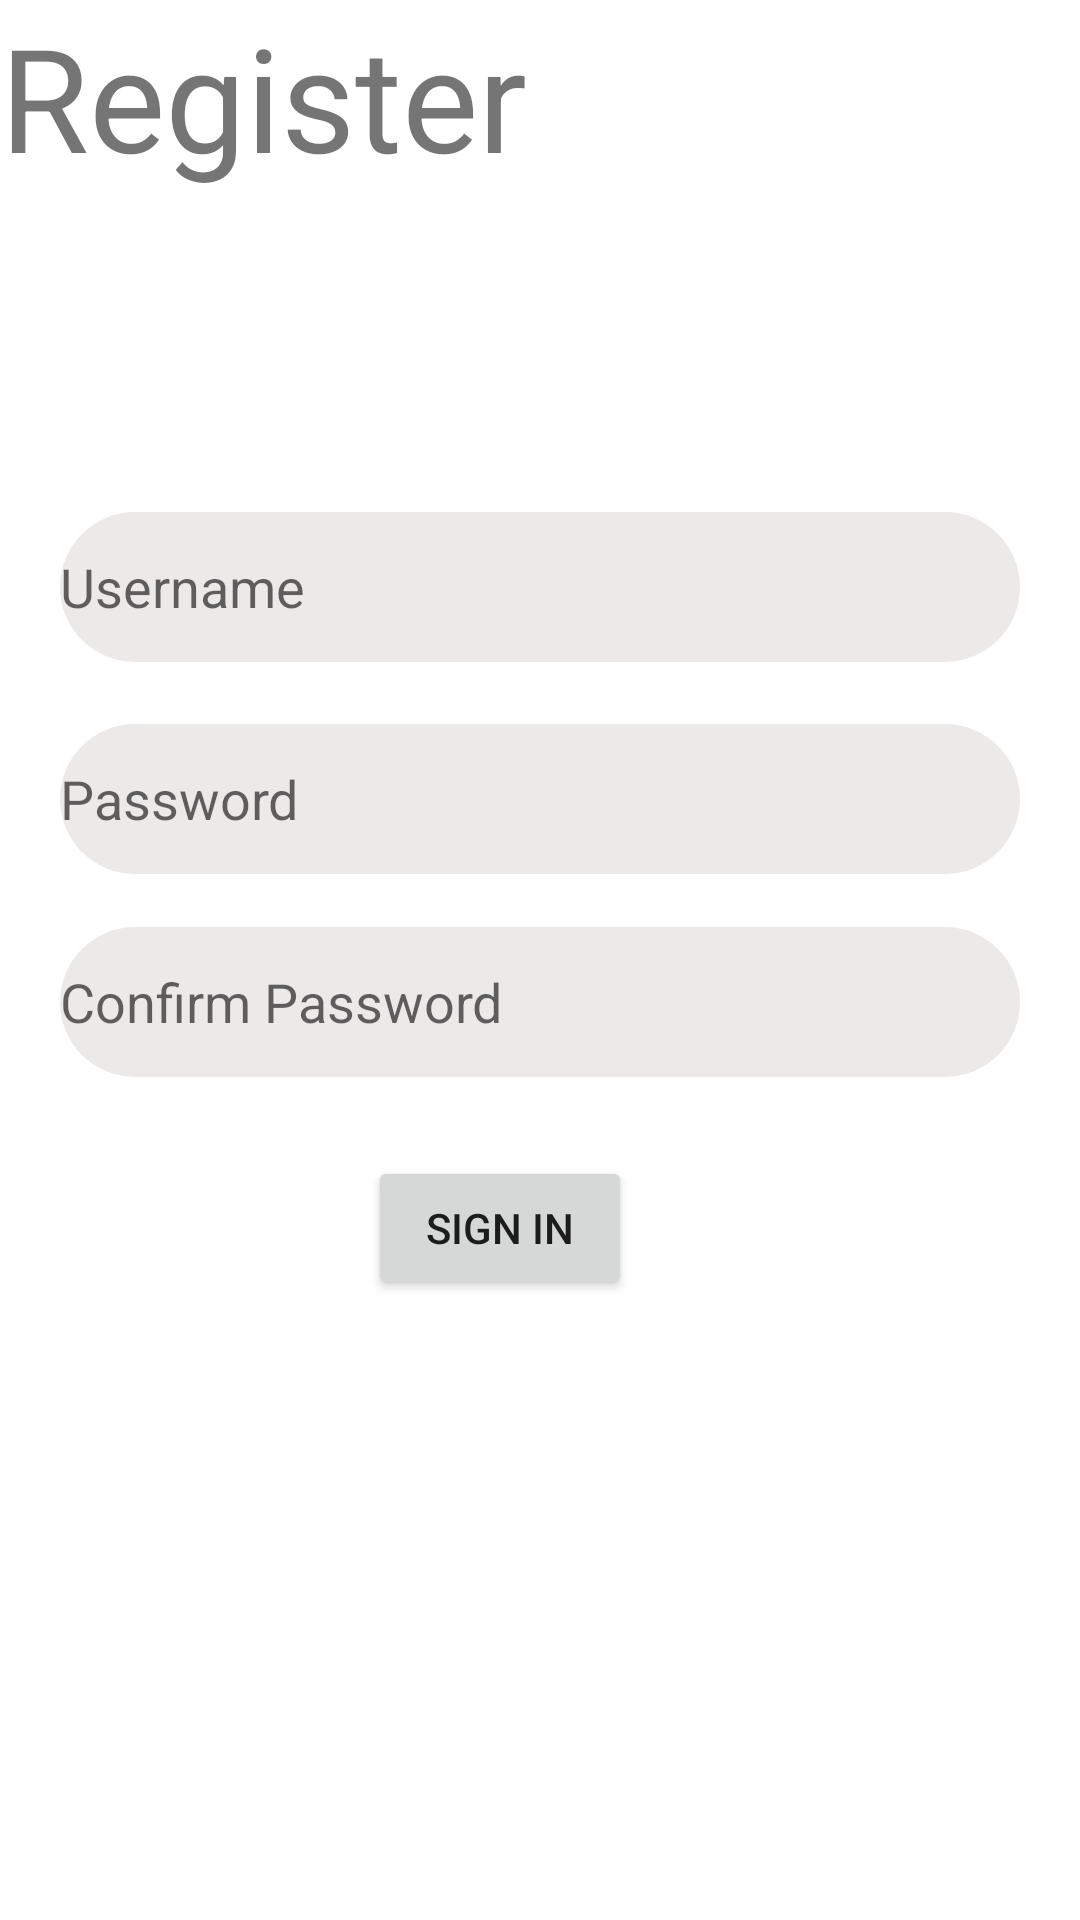

Android layout source for this screen:
<!-- AndroidManifest.xml: application theme Theme.SQLite_kate -->
<!-- res/layout/activity_register.xml -->
<?xml version="1.0" encoding="utf-8"?>
<androidx.constraintlayout.widget.ConstraintLayout xmlns:android="http://schemas.android.com/apk/res/android"
    xmlns:app="http://schemas.android.com/apk/res-auto"
    xmlns:tools="http://schemas.android.com/tools"
    android:layout_width="match_parent"
    android:layout_height="match_parent"
    tools:context=".Register">

    <EditText
        android:id="@+id/passwordr"
        android:layout_width="match_parent"
        android:layout_height="50dp"
        android:layout_marginHorizontal="20dp"
        android:background="@drawable/bg_edtext"
        android:drawableLeft="@drawable/ic_pass"
        android:hint="Password"
        app:layout_constraintBottom_toBottomOf="parent"
        app:layout_constraintEnd_toEndOf="parent"
        app:layout_constraintHorizontal_bias="0.4"
        app:layout_constraintStart_toStartOf="parent"
        app:layout_constraintTop_toTopOf="parent"
        app:layout_constraintVertical_bias="0.409" />

    <TextView
        android:id="@+id/registerr"
        android:layout_width="181dp"
        android:layout_height="68dp"
        android:text="Register"
        android:textSize="48sp"
        tools:layout_editor_absoluteX="115dp"
        tools:layout_editor_absoluteY="67dp"
        tools:ignore="MissingConstraints" />

    <EditText
        android:id="@+id/usernamer"
        android:layout_width="match_parent"
        android:layout_height="50dp"
        android:layout_marginHorizontal="20dp"
        android:background="@drawable/bg_edtext"
        android:drawableLeft="@drawable/ic_user"
        android:hint="Username"
        app:layout_constraintBottom_toBottomOf="parent"
        app:layout_constraintEnd_toEndOf="parent"
        app:layout_constraintStart_toStartOf="parent"
        app:layout_constraintTop_toTopOf="parent"
        app:layout_constraintVertical_bias="0.289" />

    <EditText
        android:id="@+id/conr"
        android:layout_width="match_parent"
        android:layout_height="50dp"
        android:layout_marginHorizontal="20dp"
        android:background="@drawable/bg_edtext"
        android:drawableLeft="@drawable/ic_pass"
        android:hint="Confirm Password"
        app:layout_constraintBottom_toBottomOf="parent"
        app:layout_constraintEnd_toEndOf="parent"
        app:layout_constraintStart_toStartOf="parent"
        app:layout_constraintTop_toTopOf="parent"
        app:layout_constraintVertical_bias="0.524" />

    <Button
        android:id="@+id/sigr"
        android:layout_width="wrap_content"
        android:layout_height="wrap_content"
        android:text="Sign In"
        app:layout_constraintBottom_toBottomOf="parent"
        app:layout_constraintEnd_toEndOf="parent"
        app:layout_constraintHorizontal_bias="0.451"
        app:layout_constraintStart_toStartOf="parent"
        app:layout_constraintTop_toTopOf="parent"
        app:layout_constraintVertical_bias="0.651" />

</androidx.constraintlayout.widget.ConstraintLayout>
<!-- resources referenced by this layout -->
<resources>
  <!-- drawable bg_edtext (drawable) -->
  <?xml version="1.0" encoding="utf-8"?>
  <shape android:shape="rectangle"
      xmlns:android="http://schemas.android.com/apk/res/android">
      <solid android:color="#ECE9E9" />
      <corners android:radius="50dp" />
  
  </shape>
  <style name="Theme.SQLite_kate" parent="Theme.MaterialComponents.DayNight.DarkActionBar">
          
          <item name="colorPrimary">@color/purple_500</item>
          <item name="colorPrimaryVariant">@color/purple_700</item>
          <item name="colorOnPrimary">@color/white</item>
          
          <item name="colorSecondary">@color/teal_200</item>
          <item name="colorSecondaryVariant">@color/teal_700</item>
          <item name="colorOnSecondary">@color/black</item>
          
          <item name="android:statusBarColor">?attr/colorPrimaryVariant</item>
          
      </style>
  <!-- not gathered from this repository: default colours our renderer supplied (Android Studio template values) -->
  <color name="purple_500">#FF6200EE</color>
  <color name="purple_700">#FF3700B3</color>
  <color name="teal_200">#FF03DAC5</color>
  <color name="teal_700">#FF018786</color>
  <color name="black">#FF000000</color>
  <color name="white">#FFFFFFFF</color>
</resources>
